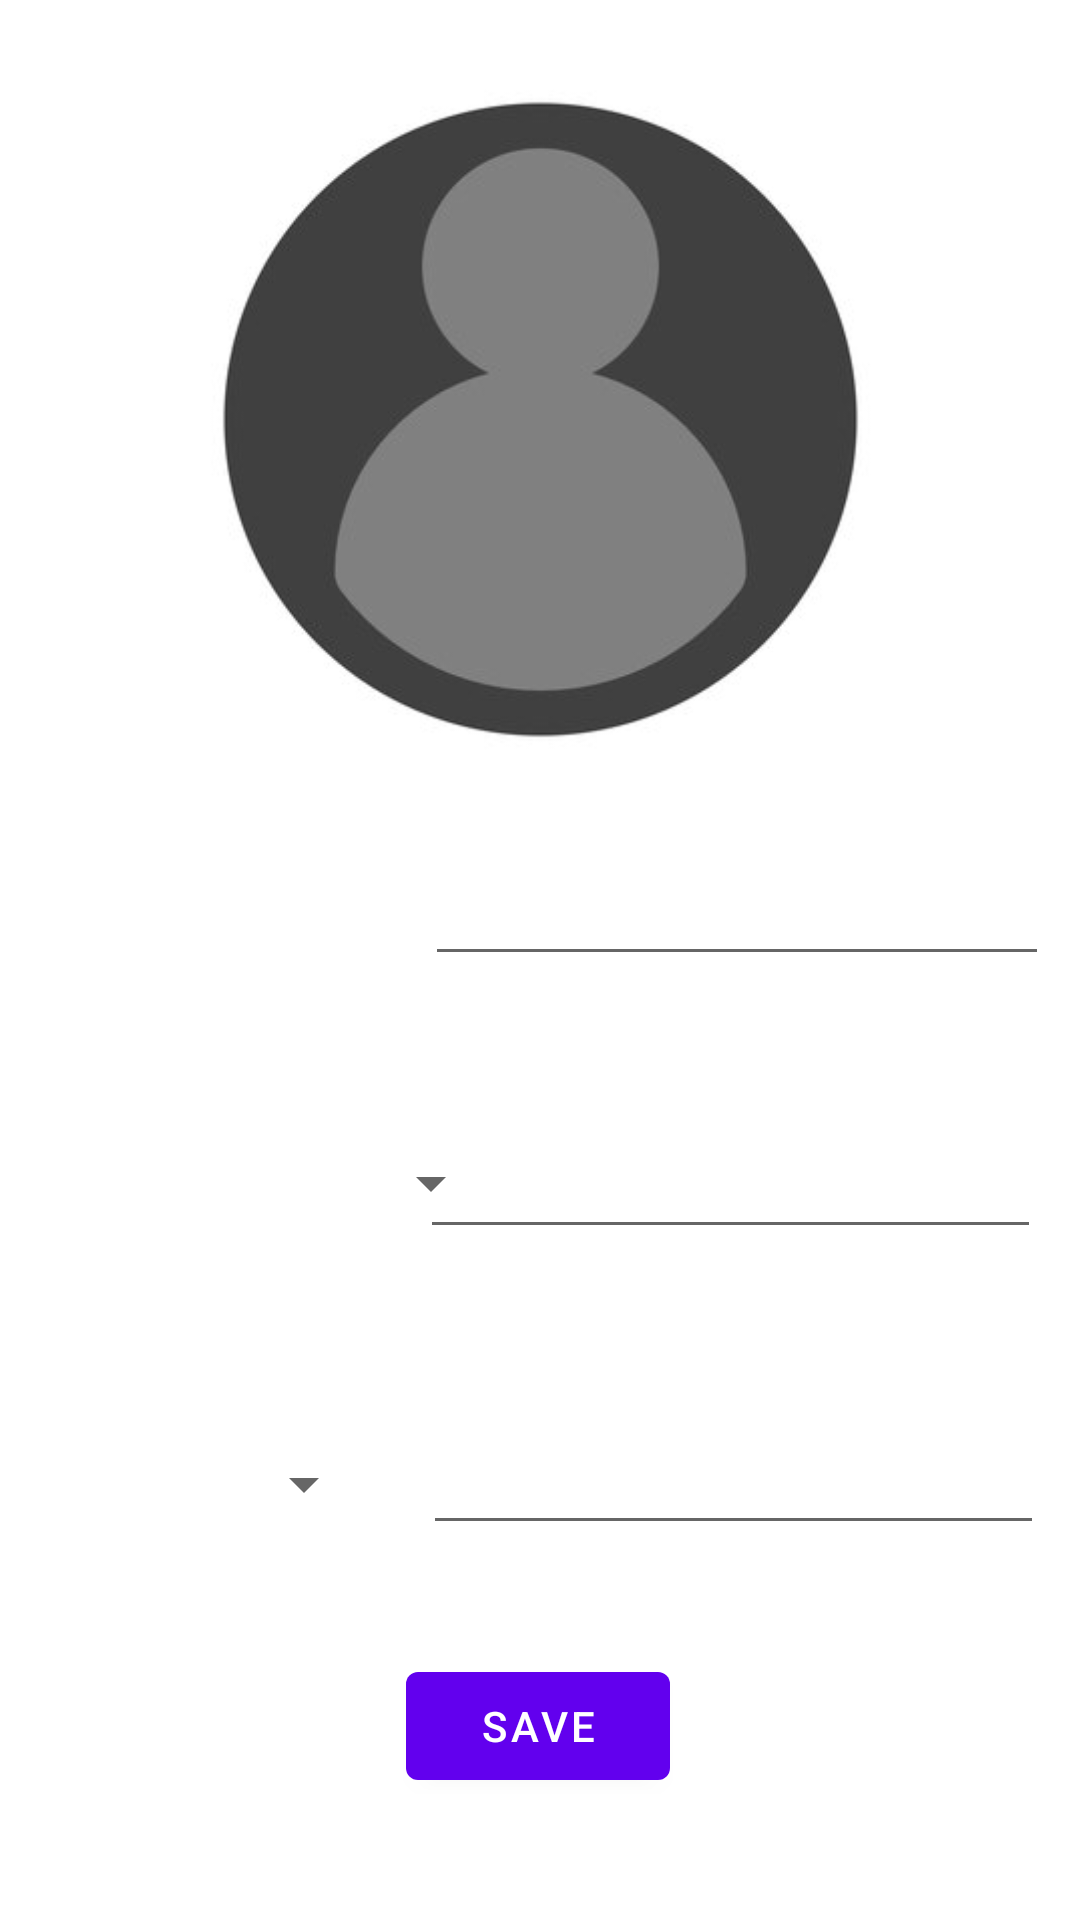

Produce the Android XML layout that renders to this screen, including the resource entries it uses.
<!-- AndroidManifest.xml: activity theme Theme.MyContacts.NoActionBar -->
<!-- res/layout/activity_edit_contact.xml -->
<?xml version="1.0" encoding="utf-8"?>
<androidx.coordinatorlayout.widget.CoordinatorLayout
        xmlns:android="http://schemas.android.com/apk/res/android"
        xmlns:app="http://schemas.android.com/apk/res-auto"
        xmlns:tools="http://schemas.android.com/tools"
        android:layout_width="match_parent"
        android:layout_height="match_parent"
        tools:context=".activity.EditContactActivity">

        <androidx.constraintlayout.widget.ConstraintLayout
                android:id="@+id/constraintLayout"
                android:layout_width="match_parent"
                android:layout_height="match_parent">
                <Spinner
                        android:id="@+id/emailTypeSpinner"
                        android:entries="@array/email_type_spinner"
                        android:layout_width="146dp"
                        android:layout_height="42dp"
                        app:layout_constraintEnd_toStartOf="@+id/editEmailAddress"
                        android:layout_marginEnd="16dp"
                        app:layout_constraintTop_toTopOf="parent"
                        app:layout_constraintBottom_toBottomOf="parent"
                        app:layout_constraintStart_toStartOf="parent"
                        app:layout_constraintHorizontal_bias="1.0"
                        app:layout_constraintVertical_bias="0.792"/>
                <EditText
                        android:id="@+id/editEmailAddress"
                        android:layout_width="207dp"
                        android:layout_height="42dp"
                        android:inputType="textEmailAddress"
                        app:layout_constraintTop_toTopOf="parent"
                        app:layout_constraintBottom_toBottomOf="parent"
                        app:layout_constraintEnd_toEndOf="parent"
                        app:layout_constraintStart_toStartOf="parent"
                        app:layout_constraintHorizontal_bias="0.921"
                        app:layout_constraintVertical_bias="0.791"
                        android:windowSoftInputMode="stateVisible|adjustResize"
                        android:ems="10"
                />
                <EditText
                        android:id="@+id/editName"
                        android:layout_width="208dp"
                        android:layout_height="46dp"
                        android:inputType="textPersonName"
                        app:layout_constraintBottom_toTopOf="@+id/editTextPhone"
                        app:layout_constraintTop_toTopOf="parent"
                        app:layout_constraintEnd_toEndOf="parent"
                        app:layout_constraintStart_toStartOf="parent"
                        app:layout_constraintHorizontal_bias="0.931"
                        app:layout_constraintVertical_bias="0.856"
                        android:ems="10"
                        android:text=""

                />
                <Spinner
                        android:id="@+id/phoneTypeSpinner"
                        android:entries="@array/phone_type_spinner"
                        android:layout_width="145dp"
                        android:layout_height="43dp"
                        app:layout_constraintStart_toStartOf="parent"
                        app:layout_constraintEnd_toEndOf="parent"
                        app:layout_constraintTop_toTopOf="parent"
                        app:layout_constraintHorizontal_bias="0.105"
                        app:layout_constraintVertical_bias="0.866"
                        app:layout_constraintBottom_toTopOf="@+id/emailTypeSpinner"/>
                <EditText
                        android:id="@+id/editTextPhone"
                        android:layout_width="207dp"
                        android:layout_height="44dp"
                        android:inputType="phone"
                        app:layout_constraintTop_toTopOf="parent"
                        app:layout_constraintBottom_toTopOf="@+id/editEmailAddress"
                        app:layout_constraintStart_toStartOf="parent"
                        app:layout_constraintEnd_toEndOf="parent"
                        app:layout_constraintHorizontal_bias="0.916"
                        app:layout_constraintVertical_bias="0.868"
                        android:ems="10" />
                <Button
                        android:id="@+id/save_button"
                        android:layout_width="wrap_content"
                        android:layout_height="wrap_content"
                        app:layout_constraintEnd_toEndOf="parent"
                        app:layout_constraintStart_toStartOf="parent"
                        app:layout_constraintBottom_toBottomOf="parent"
                        app:layout_constraintTop_toBottomOf="@+id/editEmailAddress"
                        app:layout_constraintHorizontal_bias="0.498"
                        app:layout_constraintVertical_bias="0.473"
                        android:text="@string/save"
                        android:onClick="saveContact"

                />
                <ImageView
                        android:id="@+id/imageView"
                        android:layout_width="253dp"
                        android:layout_height="241dp"
                        android:src="@drawable/image"
                        app:layout_constraintTop_toTopOf="parent"
                        app:layout_constraintEnd_toEndOf="parent"
                        app:layout_constraintStart_toStartOf="parent"
                        app:layout_constraintBottom_toTopOf="@+id/editName"
                />

        </androidx.constraintlayout.widget.ConstraintLayout>

</androidx.coordinatorlayout.widget.CoordinatorLayout>
<!-- resources referenced by this layout -->
<resources>
  <!-- drawable image: jpg bitmap (drawable, 7635 bytes) -->
  <string name="save">Save</string>
  <style name="Theme.MyContacts.NoActionBar">
          <item name="windowActionBar">false</item>
          <item name="windowNoTitle">true</item>
      </style>
</resources>
